Run: headless pygame with SDL's dummy video driver; simulated clock (each Clock.tick advances the game by its frame time, no real sleeping); random seed 0; keys injected as events and as key.get_pressed() state; no mouse input.
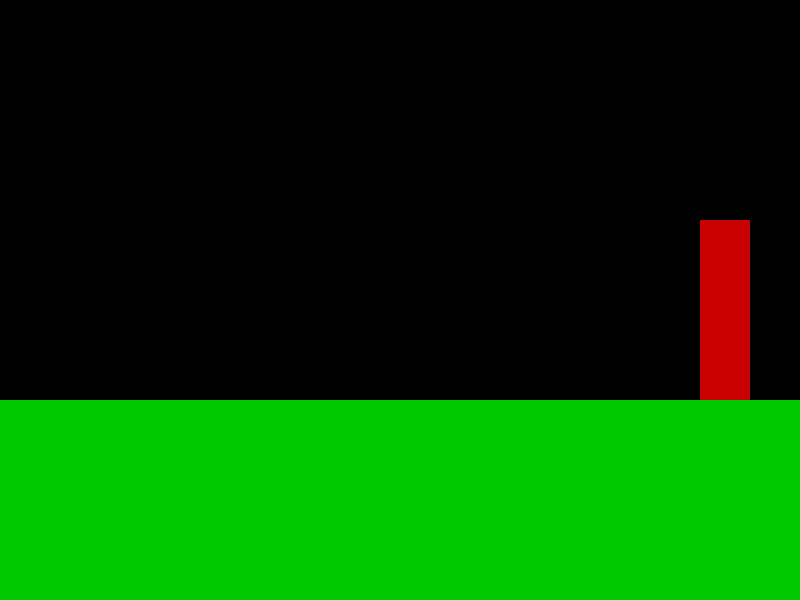
Frame 1 of 4 · flips 1–60 · no input
Frame 2 of 4 · flips 61–180 · tapped SPACE, RETURN · held RIGHT (→), D · screen unchanged from frame 1, image omitted
Frame 3 of 4 · flips 181–300 · held DOWN (↓), S · screen unchanged from frame 2, image omitted
Frame 4 of 4 · flips 301–420 · held LEFT (←), A, UP (↑), W · screen unchanged from frame 3, image omitted

The pygame program that drew these frames:

import pygame

class Obstacle(pygame.sprite.Sprite):
    def __init__(self, x, y, width, height):
        super().__init__()
        self.image = pygame.Surface([width, height], pygame.SRCALPHA)
        self.speed_x = -1
        self.rect = self.image.get_rect()
        self.rect.x = x
        self.rect.y = y
        self.image.fill((200,0,0))

    def update(self):
        self.rect.x = self.rect.x + self.speed_x

class Ground(pygame.sprite.Sprite):
    def __init__(self, x, y, width, height):
        super().__init__()
        self.image = pygame.Surface([width, height], pygame.SRCALPHA)
        self.image.fill((0,200,0))
        self.rect = self.image.get_rect()
        self.rect.x = x
        self.rect.y = y

obstacles = pygame.sprite.Group()
obstacles.add(Obstacle(700, 220, 50, 300))

ground_group = pygame.sprite.Group()
ground_group.add(Ground(0,400,800,200))

pygame.init()

screen = pygame.display.set_mode([800,600])
pygame.display.set_caption('Flappy Bird')
clock = pygame.time.Clock()

done = False
while not done:
    
    obstacles.draw(screen)
    ground_group.draw(screen)
    
    pygame.display.flip()
    clock.tick(120)
pygame.quit()
